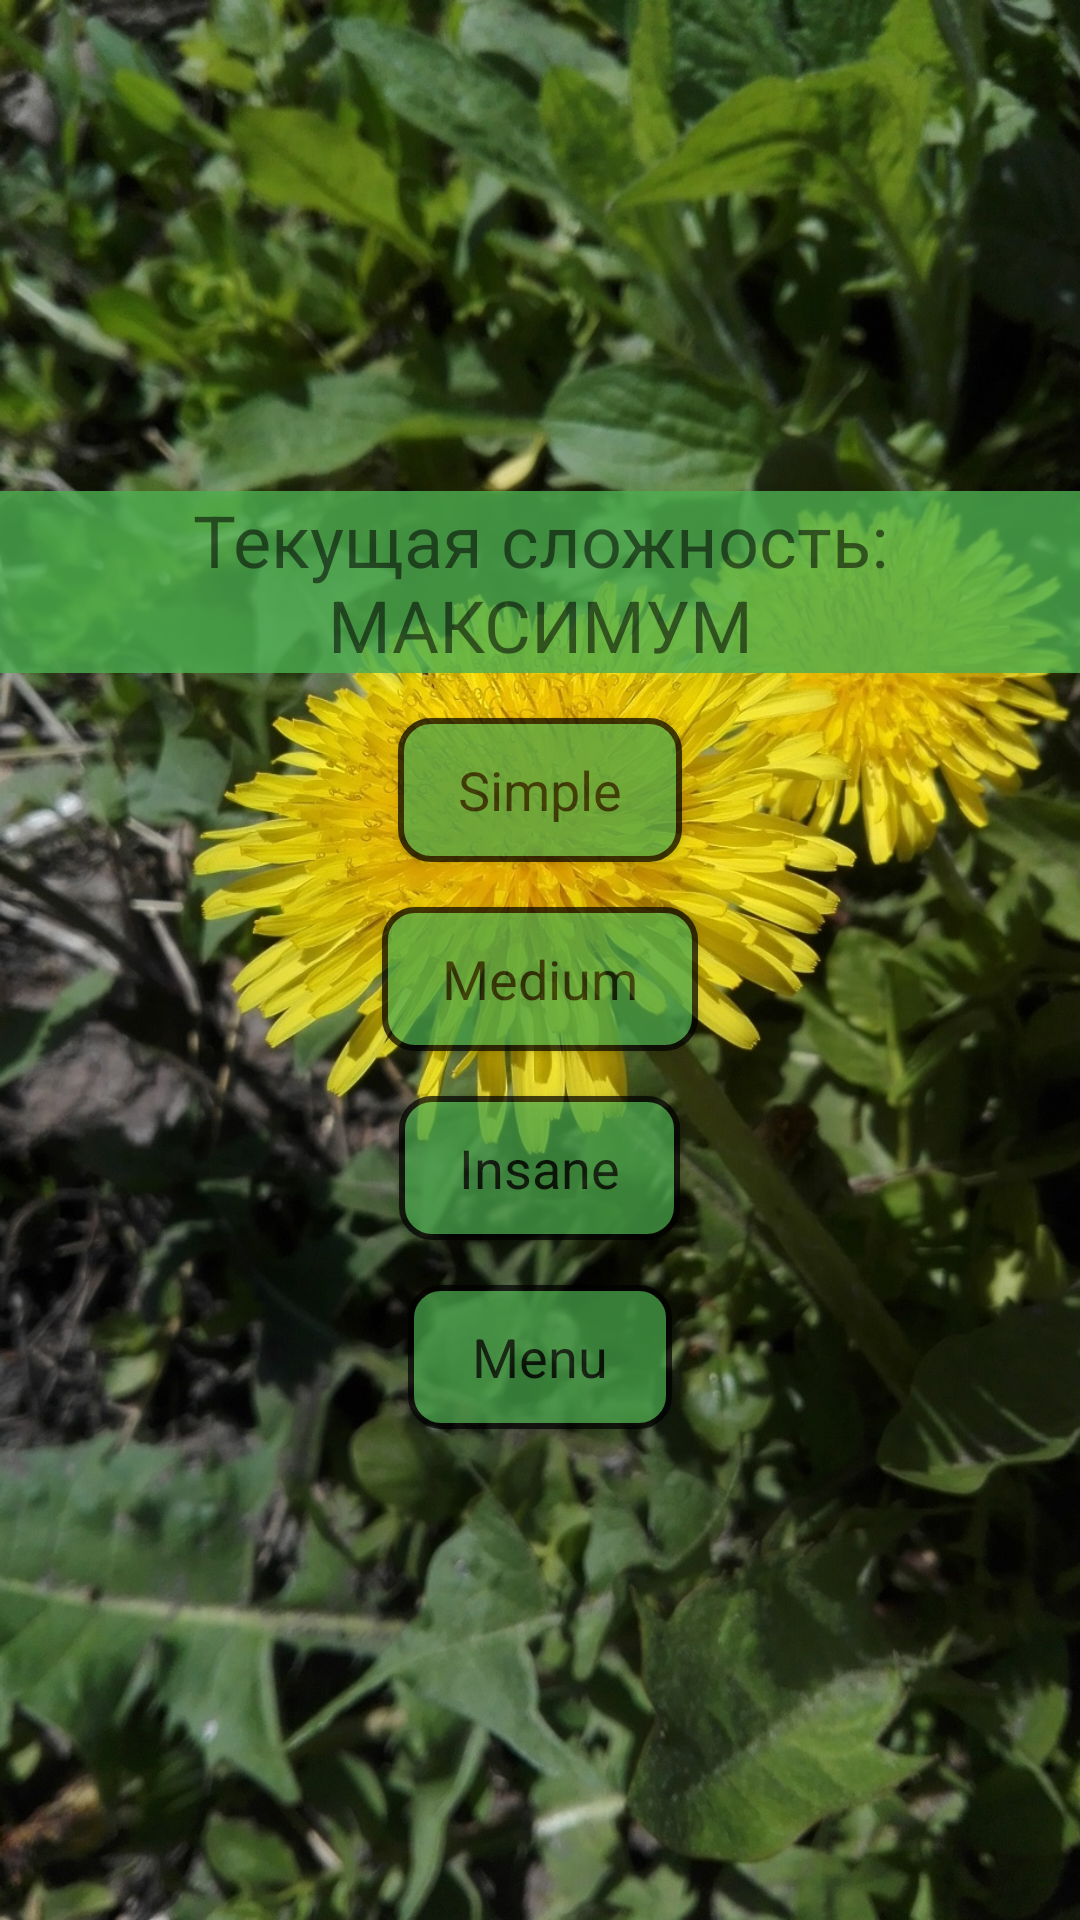

Layout XML and referenced resources for this Android screen:
<!-- AndroidManifest.xml: application theme AppTheme -->
<!-- res/layout/activity_options.xml -->
<?xml version="1.0" encoding="utf-8"?>
<LinearLayout xmlns:android="http://schemas.android.com/apk/res/android"
    xmlns:app="http://schemas.android.com/apk/res-auto"
    xmlns:tools="http://schemas.android.com/tools"
    android:layout_width="match_parent"
    android:layout_height="match_parent"
    android:orientation="vertical"
    android:background="@drawable/bg_small"
    android:gravity="center_horizontal|center_vertical"
    tools:context=".OptionsActivity">


    <TextView
        android:id="@+id/textView83"
        android:layout_width="match_parent"
        android:layout_height="wrap_content"
        android:text="Текущая сложность: МАКСИМУМ"
        android:background="@color/bgGrayColor"
        android:gravity="center"
        android:textSize="24dp"/>
    <Button
        android:id="@+id/button1"
        android:layout_width="wrap_content"
        android:layout_height="wrap_content"
        android:textSize="18dp"
        android:layout_marginTop="15dp"
        style="@style/buttonStyle"
        android:text="@string/Diff1" />
    <Button
        android:id="@+id/button2"
        android:layout_width="wrap_content"
        android:layout_height="wrap_content"
        android:textSize="18dp"
        android:layout_marginTop="15dp"
        style="@style/buttonStyle"
        android:text="@string/Diff2" />
    <Button
        android:id="@+id/button3"
        android:layout_width="wrap_content"
        android:layout_height="wrap_content"
        android:textSize="18dp"
        android:layout_marginTop="15dp"
        style="@style/buttonStyle"
        android:text="@string/Diff3" />


    <Button
        android:id="@+id/button"
        android:layout_width="wrap_content"
        android:layout_height="wrap_content"
        android:textSize="18dp"
        android:layout_marginTop="15dp"
        style="@style/buttonStyle"
        android:text="@string/Menu" />


</LinearLayout>
<!-- resources referenced by this layout -->
<resources>
  <color name="bgGrayColor">#CD4CAF50</color>
  <!-- drawable bg_small: jpg bitmap (drawable, 494586 bytes) -->
  <string name="Diff1">Simple</string>
  <string name="Diff2">Medium</string>
  <string name="Diff3">Insane</string>
  <string name="Menu">Menu</string>
  <style name="buttonStyle" parent="Theme.AppCompat.Light.DarkActionBar">
          <item name="android:background">@drawable/button_style</item>
          <item name="android:alpha">0.7</item>
  
      </style>
  <style name="AppTheme" parent="Theme.AppCompat.Light.DarkActionBar">
          
          <item name="colorPrimary">@color/colorPrimary</item>
          <item name="colorPrimaryDark">@color/colorPrimaryDark</item>
          <item name="colorAccent">@color/colorAccent</item>
      </style>
  <!-- drawable button_style (drawable) -->
  <?xml version="1.0" encoding="utf-8"?>
  <selector xmlns:android="http://schemas.android.com/apk/res/android">
      <item>
          <shape>
              <solid android:color="#4CAF50"/>
              <corners android:radius="10dp"/>
              <padding
                  android:bottom="10dp"
                  android:left="20dp"
                  android:right="20dp"
                  android:top="10dp"/>
              <stroke android:color="#000000"
                  android:width="2dp"/>
          </shape>
  
      </item>
  </selector>
  <color name="colorPrimary">#008577</color>
  <color name="colorPrimaryDark">#00574B</color>
  <color name="colorAccent">#D81B60</color>
</resources>
